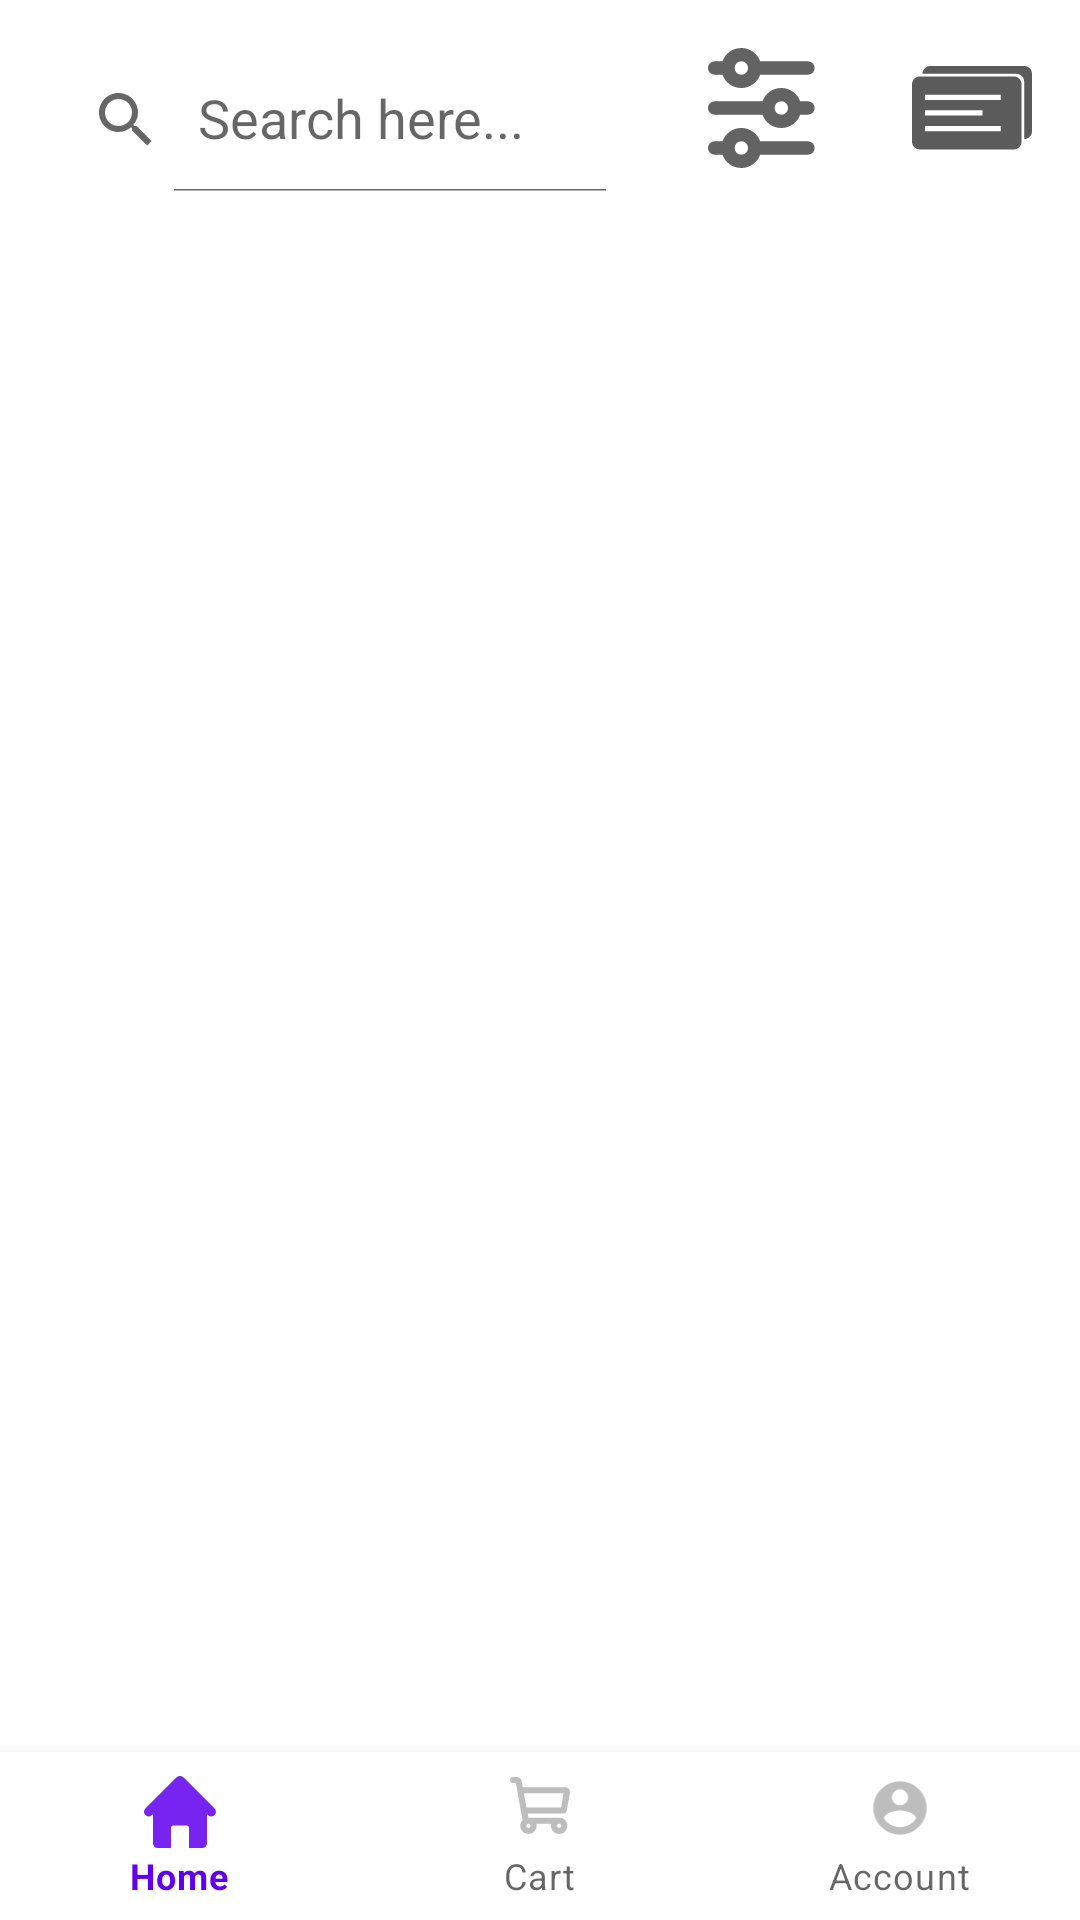

Android layout source for this screen:
<!-- AndroidManifest.xml: application theme Theme.PizzaApp3 -->
<!-- res/layout/activity_main.xml -->
<?xml version="1.0" encoding="utf-8"?>
<androidx.constraintlayout.widget.ConstraintLayout xmlns:android="http://schemas.android.com/apk/res/android"
    xmlns:app="http://schemas.android.com/apk/res-auto"
    xmlns:tools="http://schemas.android.com/tools"
    android:layout_width="match_parent"
    android:layout_height="match_parent">

    <androidx.appcompat.widget.SearchView
        android:id="@+id/searchPizza"
        android:layout_width="0dp"
        android:layout_height="48dp"
        android:layout_marginStart="10dp"
        android:layout_marginTop="16dp"
        app:queryHint="Search here..."
        android:background="@drawable/search_view_bg"
        app:iconifiedByDefault="false"
        app:layout_constraintTop_toTopOf="parent"
        app:layout_constraintEnd_toStartOf="@+id/imb_filter"
        app:layout_constraintStart_toStartOf="parent" />

    <ImageButton
        android:id="@+id/imb_filter"
        style="@style/Widget.MaterialComponents.Button.Icon"
        android:layout_width="48dp"
        android:layout_height="48dp"
        android:layout_marginHorizontal="22dp"
        android:layout_marginTop="16dp"
        android:backgroundTint="@color/white"
        app:layout_constraintTop_toTopOf="parent"
        app:layout_constraintEnd_toStartOf="@+id/imb_notification"
        app:layout_constraintStart_toEndOf="@id/searchPizza"
        app:srcCompat="@drawable/ic_filter" />

    <ImageButton
        android:id="@+id/imb_notification"
        style="@style/Widget.MaterialComponents.Button.Icon"
        android:layout_width="48dp"
        android:layout_height="48dp"
        android:layout_marginEnd="10dp"
        android:layout_marginTop="16dp"
        android:backgroundTint="@color/white"
        app:layout_constraintEnd_toEndOf="parent"
        app:layout_constraintStart_toEndOf="@+id/imb_filter"
        app:layout_constraintTop_toTopOf="parent"
        app:srcCompat="@drawable/ic_notification" />

    <ScrollView
        android:id="@+id/scrollContent"
        android:layout_width="match_parent"
        android:layout_height="0dp"
        android:layout_marginTop="14dp"
        android:layout_marginBottom="10dp"
        android:fillViewport="true"
        app:layout_constraintBottom_toTopOf="@+id/bottomNavigationHome"
        app:layout_constraintEnd_toEndOf="parent"
        app:layout_constraintStart_toStartOf="parent"
        app:layout_constraintTop_toBottomOf="@+id/searchPizza">

        <LinearLayout
            android:layout_width="wrap_content"
            android:layout_height="wrap_content"
            android:orientation="vertical"
            android:overScrollMode="always">

            <androidx.recyclerview.widget.RecyclerView
                android:id="@+id/pizza_list"
                android:layout_width="match_parent"
                android:layout_height="wrap_content"
                android:layout_marginTop="30dp"
                android:orientation="horizontal"
                tools:layoutManager="androidx.recyclerview.widget.LinearLayoutManager"
                tools:listitem="@layout/promotion_list" />

            <androidx.recyclerview.widget.RecyclerView
                android:id="@+id/pizza_menu"
                android:layout_width="match_parent"
                android:layout_height="match_parent"
                android:layout_marginTop="20dp"
                android:orientation="vertical"
                tools:layoutManager="androidx.recyclerview.widget.LinearLayoutManager"
                tools:listitem="@layout/menu_list"/>

        </LinearLayout>

    </ScrollView>

    <com.google.android.material.bottomnavigation.BottomNavigationView
        android:id="@+id/bottomNavigationHome"
        android:layout_width="match_parent"
        android:layout_height="wrap_content"
        android:minHeight="56dp"
        app:layout_constraintBottom_toBottomOf="parent"
        app:menu="@menu/bottom_navigation_menu" />

</androidx.constraintlayout.widget.ConstraintLayout>
<!-- res/layout/promotion_list.xml (included above) -->
<?xml version="1.0" encoding="utf-8"?>
<androidx.cardview.widget.CardView xmlns:android="http://schemas.android.com/apk/res/android"
    xmlns:app="http://schemas.android.com/apk/res-auto"
    android:layout_width="300dp"
    android:layout_height="wrap_content"
    android:layout_marginHorizontal="28dp"
    app:cardBackgroundColor="@color/pizza_violet"
    app:cardCornerRadius="8dp"
    app:cardElevation="2dp">
    <androidx.constraintlayout.widget.ConstraintLayout
        android:layout_width="match_parent"
        android:layout_height="match_parent">

        <TextView
            android:id="@+id/tvPromotionText"
            android:layout_width="match_parent"
            android:layout_height="wrap_content"
            android:layout_marginTop="5dp"
            android:layout_marginHorizontal="10dp"
            android:textSize="20sp"
            android:textStyle="bold"
            android:textColor="@color/white"
            android:text="20% OFF for everyone with a student card."
            app:layout_constraintTop_toTopOf="parent"
            app:layout_constraintStart_toStartOf="parent"
            app:layout_constraintEnd_toEndOf="parent"/>

        <ImageView
            android:id="@+id/imgPromotionPizza"
            android:layout_width="250dp"
            android:layout_height="250dp"
            android:src="@drawable/promotion_pizza"
            android:layout_marginTop="10dp"
            app:layout_constraintTop_toBottomOf="@id/tvPromotionText"
            app:layout_constraintStart_toStartOf="parent"
            app:layout_constraintEnd_toEndOf="parent"/>

        <TextView
            android:id="@+id/tvPromotionPrice"
            android:layout_width="wrap_content"
            android:layout_height="wrap_content"
            android:layout_marginTop="5dp"
            android:layout_marginHorizontal="10dp"
            android:textSize="32sp"
            android:textStyle="bold"
            android:textColor="@color/pizza_yellow"
            android:text="$20.80"
            app:layout_constraintTop_toBottomOf="@id/imgPromotionPizza"
            app:layout_constraintStart_toStartOf="parent"
            app:layout_constraintEnd_toEndOf="parent"/>

        <TextView
            android:id="@+id/tvPromotionOriginalPrice"
            android:layout_width="wrap_content"
            android:layout_height="wrap_content"
            android:layout_marginTop="-5dp"
            android:layout_marginHorizontal="10dp"
            android:textSize="28sp"
            android:textStyle="bold"
            android:textColor="@color/pizza_yellow"
            android:text="$25.99"
            app:layout_constraintTop_toBottomOf="@id/tvPromotionPrice"
            app:layout_constraintStart_toStartOf="parent"
            app:layout_constraintEnd_toEndOf="parent"/>

        <TextView
            android:id="@+id/tvPromotionDeadLine"
            android:layout_width="wrap_content"
            android:layout_height="wrap_content"
            android:layout_marginHorizontal="10dp"
            android:layout_marginTop="2dp"
            android:text="Until May 27th 2022"
            android:textColor="@color/white"
            android:textSize="18sp"
            android:textStyle="italic"
            app:layout_constraintEnd_toEndOf="parent"
            app:layout_constraintStart_toStartOf="parent"
            app:layout_constraintTop_toBottomOf="@id/tvPromotionOriginalPrice" />

    </androidx.constraintlayout.widget.ConstraintLayout>
</androidx.cardview.widget.CardView>
<!-- res/layout/menu_list.xml (included above) -->
<?xml version="1.0" encoding="utf-8"?>
<androidx.cardview.widget.CardView
    android:id="@+id/pizzaMenuCard"
    xmlns:android="http://schemas.android.com/apk/res/android"
    xmlns:app="http://schemas.android.com/apk/res-auto"
    xmlns:tools="http://schemas.android.com/tools"
    android:layout_width="match_parent"
    android:layout_height="wrap_content"
    android:layout_marginHorizontal="28dp"
    android:layout_marginBottom="16dp"
    app:cardCornerRadius="8dp"
    app:cardElevation="2dp">

    <androidx.constraintlayout.widget.ConstraintLayout
        android:id="@+id/pizza_menu_list"
        android:layout_width="match_parent"
        android:layout_height="wrap_content">

        <TextView
            android:id="@+id/tv_pizza_name"
            style="@style/pizza_name"
            android:layout_width="match_parent"
            android:layout_height="wrap_content"
            android:layout_marginStart="20dp"
            android:text="Chicken Mushrooms"
            app:layout_constraintStart_toStartOf="parent"
            app:layout_constraintTop_toTopOf="parent" />

        <TextView
            android:id="@+id/tv_pizza_ingredient"
            style="@style/pizza_info"
            android:layout_marginStart="20dp"
            android:layout_width="match_parent"
            android:layout_height="wrap_content"
            android:text="Ingredients: Chicken, Mushroom, Olive, Tomato"
            app:layout_constraintStart_toStartOf="parent"
            app:layout_constraintTop_toBottomOf="@id/tv_pizza_name" />

        <ImageView
            android:id="@+id/img_chicken_mushroom_pizza"
            android:layout_width="150dp"
            android:layout_height="100dp"
            android:layout_marginStart="20dp"
            android:src="@drawable/chicken_mushroom_pizza"
            android:scaleType="fitCenter"
            app:layout_constraintEnd_toStartOf="@id/tv_pizza_crusts"
            app:layout_constraintHorizontal_chainStyle="spread"
            app:layout_constraintStart_toStartOf="parent"
            app:layout_constraintTop_toBottomOf="@id/tv_pizza_ingredient" />

        <TextView
            android:id="@+id/tv_pizza_crusts"
            style="@style/pizza_info"
            android:layout_width="0dp"
            android:layout_height="wrap_content"
            android:text=""
            app:layout_constraintBottom_toTopOf="@id/tv_pizza_price"
            app:layout_constraintEnd_toEndOf="parent"
            app:layout_constraintStart_toEndOf="@id/img_chicken_mushroom_pizza"
            app:layout_constraintTop_toBottomOf="@id/tv_pizza_ingredient"
            app:layout_constraintVertical_chainStyle="spread" />

        <TextView
            android:id="@+id/tv_pizza_price"
            android:layout_width="wrap_content"
            android:layout_height="wrap_content"
            android:text="$8.50"
            style="@style/pizza_info"
            android:textSize="32sp"
            app:layout_constraintEnd_toEndOf="@+id/tv_pizza_crusts"
            app:layout_constraintStart_toStartOf="@+id/tv_pizza_crusts"
            app:layout_constraintTop_toBottomOf="@id/tv_pizza_crusts" />

    </androidx.constraintlayout.widget.ConstraintLayout>

</androidx.cardview.widget.CardView>
<!-- resources referenced by this layout -->
<resources>
  <color name="pizza_violet">#E617E6</color>
  <color name="pizza_yellow">#E6B400</color>
  <color name="white">#FFFFFFFF</color>
  <!-- drawable chicken_mushroom_pizza: png bitmap (drawable, 76281 bytes) -->
  <!-- drawable ic_filter: vector/xml drawable (drawable, 3263 chars, omitted) -->
  <!-- drawable ic_notification (drawable) -->
  <vector android:alpha="0.86" android:height="36dp"
      android:viewportHeight="36" android:viewportWidth="48"
      android:width="48dp" xmlns:android="http://schemas.android.com/apk/res/android">
      <path android:fillAlpha="0.75" android:fillColor="#000000" android:pathData="M6.609,3.478H37.913C39.354,3.478 40.522,4.646 40.522,6.087V25.217C40.522,26.658 39.354,27.826 37.913,27.826H6.609C5.168,27.826 4,26.658 4,25.217V6.087C4,4.646 5.168,3.478 6.609,3.478ZM8.348,9.565V11.304H33.565V9.565H8.348ZM8.348,14.783V16.522H27.478V14.783H8.348ZM8.348,20V21.739H33.565V20H8.348ZM10.087,0H41.391C42.832,0 44,1.168 44,2.609V21.739C44,23.18 42.832,24.348 41.391,24.348V5.217C41.391,3.777 40.223,2.609 38.783,2.609H7.478C7.478,1.168 8.646,0 10.087,0Z"/>
  </vector>
  <style name="pizza_info" parent="TextAppearance.AppCompat">
          <item name="android:textColor">@color/pizza_grey</item>
          <item name="android:textSize">14sp</item>
          <item name="android:textStyle">italic</item>
      </style>
  <style name="pizza_name" parent="TextAppearance.AppCompat">
          <item name="android:textColor">@color/pizza_yellow</item>
          <item name="android:textSize">20sp</item>
          <item name="android:textStyle">bold</item>
      </style>
  <style name="Theme.PizzaApp3" parent="Theme.MaterialComponents.DayNight.DarkActionBar">
          
          <item name="colorPrimary">@color/purple_500</item>
          <item name="colorPrimaryVariant">@color/purple_700</item>
          <item name="colorOnPrimary">@color/white</item>
          
          <item name="colorSecondary">@color/teal_200</item>
          <item name="colorSecondaryVariant">@color/teal_700</item>
          <item name="colorOnSecondary">@color/black</item>
          
          <item name="android:statusBarColor" tools:targetApi="l">?attr/colorPrimaryVariant</item>
          
      </style>
  <color name="pizza_grey">#D9D9D9</color>
  <color name="purple_500">#FF6200EE</color>
  <color name="purple_700">#FF3700B3</color>
  <color name="teal_200">#FF03DAC5</color>
  <color name="teal_700">#FF018786</color>
  <color name="black">#FF000000</color>
</resources>
